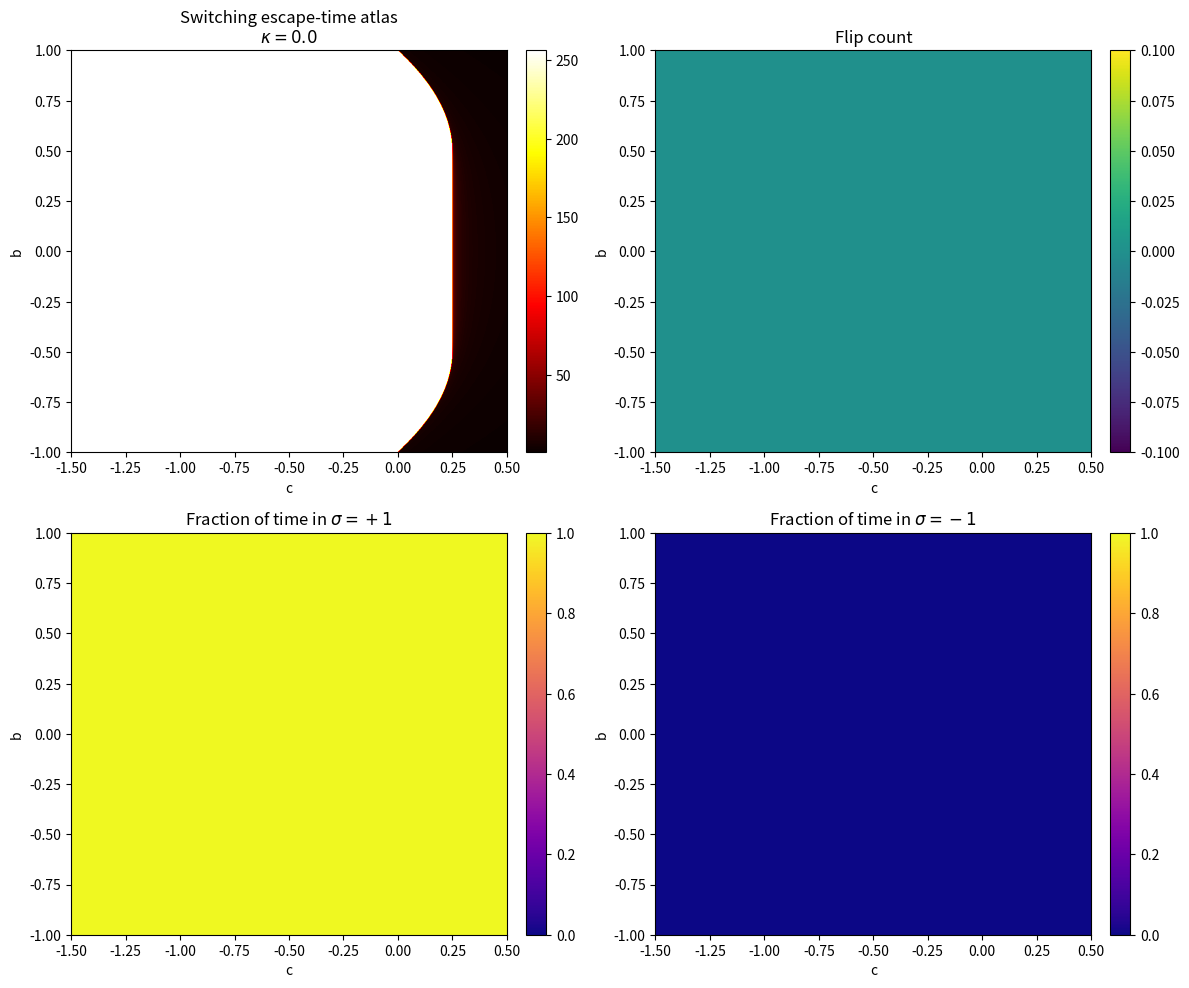
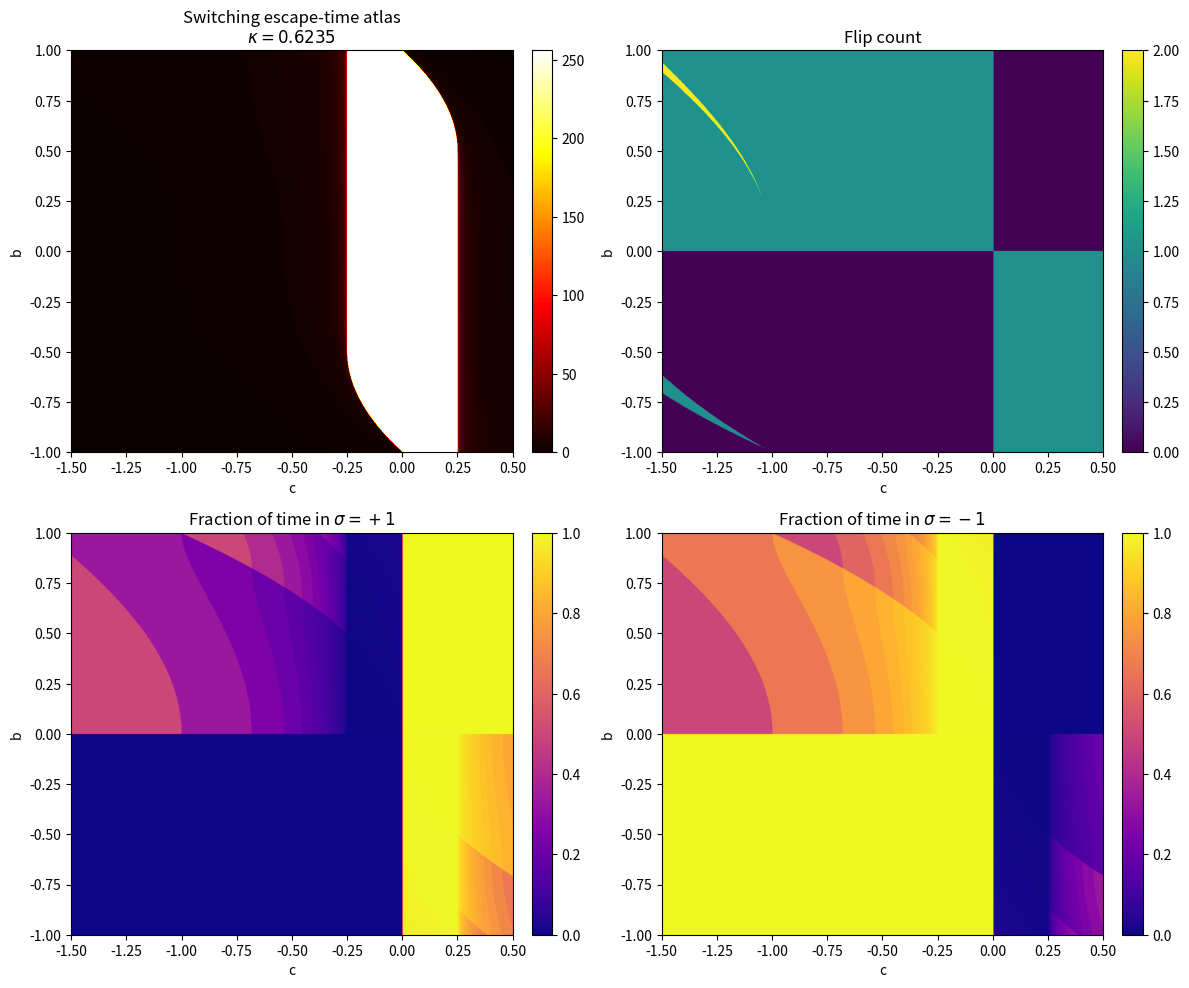

Write Python code to recreate these figures, in order.
import numpy as np
import matplotlib.pyplot as plt
from pathlib import Path

# -----------------------------
# Parameters
# -----------------------------
WIDTH = 900
HEIGHT = 900
MAX_ITER = 256

C_MIN, C_MAX = -1.5, 0.5
B_MIN, B_MAX = -1.0, 1.0

KAPPA_VALUES = [0.0, 0.6235]

ESCAPE_RADIUS = 2.0  # aligns with standard quadratic escape threshold

OUTPUT_DIR = Path("outputs")
OUTPUT_DIR.mkdir(exist_ok=True)

# -----------------------------
# Grid
# -----------------------------
c_vals = np.linspace(C_MIN, C_MAX, WIDTH)
b_vals = np.linspace(B_MIN, B_MAX, HEIGHT)
C, B = np.meshgrid(c_vals, b_vals)

# -----------------------------
# Sign–sin helper: ensure sigma ∈ {±1} only
# Convention: sin(...) == 0 -> +1
# -----------------------------
def sign_sin_vec(kappa, x):
    return np.where(np.sin(kappa * x) >= 0.0, 1.0, -1.0)

# -----------------------------
# Orbit diagnostics (sign–sin switching)
# x_{n+1} = sigma_n x_n^2 + c
# sigma_{n+1} = sign(sin(kappa * x_{n+1}))
# -----------------------------
def nm_orbit_diagnostics_sinswitch(C, B, kappa, max_iter=MAX_ITER, escape_radius=ESCAPE_RADIUS):
    x = B.copy()
    sigma = sign_sin_vec(kappa, x)

    active = np.ones_like(x, dtype=bool)
    escape_time = np.full(x.shape, max_iter, dtype=int)

    flip_count = np.zeros(x.shape, dtype=np.int32)
    plus_count = np.zeros(x.shape, dtype=np.int32)
    minus_count = np.zeros(x.shape, dtype=np.int32)
    steps_seen = np.zeros(x.shape, dtype=np.int32)

    for n in range(max_iter):
        if not np.any(active):
            break

        idx = np.where(active)

        x_a = x[active]
        c_a = C[active]
        s_a = sigma[active]

        # occupancy before update (counts time spent in current sigma)
        plus_mask = s_a > 0
        minus_mask = ~plus_mask

        plus_count[idx[0][plus_mask], idx[1][plus_mask]] += 1
        minus_count[idx[0][minus_mask], idx[1][minus_mask]] += 1
        steps_seen[idx] += 1

        # update
        x_next = s_a * x_a * x_a + c_a

        # new sigma from sign(sin(kappa * x_next))
        s_next = sign_sin_vec(kappa, x_next)

        flips = (s_next != s_a)
        flip_count[idx[0][flips], idx[1][flips]] += 1

        escaped_now = np.abs(x_next) > escape_radius
        escape_time[idx[0][escaped_now], idx[1][escaped_now]] = n

        # write back
        x_new = x.copy()
        sigma_new = sigma.copy()

        x_new[active] = x_next
        sigma_new[active] = s_next

        x = x_new
        sigma = sigma_new

        active_new = active.copy()
        active_new[idx[0][escaped_now], idx[1][escaped_now]] = False
        active = active_new

    plus_frac = np.divide(
        plus_count,
        steps_seen,
        out=np.zeros_like(plus_count, dtype=float),
        where=steps_seen > 0
    )
    minus_frac = np.divide(
        minus_count,
        steps_seen,
        out=np.zeros_like(minus_count, dtype=float),
        where=steps_seen > 0
    )

    return {
        "escape_time": escape_time,
        "flip_count": flip_count,
        "plus_frac": plus_frac,
        "minus_frac": minus_frac,
    }

# -----------------------------
# Render panels
# -----------------------------
for kappa in KAPPA_VALUES:
    data = nm_orbit_diagnostics_sinswitch(C, B, kappa)

    extent = [C_MIN, C_MAX, B_MIN, B_MAX]

    fig, axs = plt.subplots(2, 2, figsize=(12, 10), dpi=180)

    im0 = axs[0, 0].imshow(
        data["escape_time"],
        origin="lower",
        extent=extent,
        aspect="auto",
        cmap="hot"
    )
    axs[0, 0].set_title(f"Switching escape-time atlas\n$\\kappa={kappa}$")
    axs[0, 0].set_xlabel("c")
    axs[0, 0].set_ylabel("b")
    fig.colorbar(im0, ax=axs[0, 0], fraction=0.046, pad=0.04)

    im1 = axs[0, 1].imshow(
        data["flip_count"],
        origin="lower",
        extent=extent,
        aspect="auto",
        cmap="viridis"
    )
    axs[0, 1].set_title("Flip count")
    axs[0, 1].set_xlabel("c")
    axs[0, 1].set_ylabel("b")
    fig.colorbar(im1, ax=axs[0, 1], fraction=0.046, pad=0.04)

    im2 = axs[1, 0].imshow(
        data["plus_frac"],
        origin="lower",
        extent=extent,
        aspect="auto",
        cmap="plasma",
        vmin=0,
        vmax=1
    )
    axs[1, 0].set_title("Fraction of time in $\\sigma=+1$")
    axs[1, 0].set_xlabel("c")
    axs[1, 0].set_ylabel("b")
    fig.colorbar(im2, ax=axs[1, 0], fraction=0.046, pad=0.04)

    im3 = axs[1, 1].imshow(
        data["minus_frac"],
        origin="lower",
        extent=extent,
        aspect="auto",
        cmap="plasma",
        vmin=0,
        vmax=1
    )
    axs[1, 1].set_title("Fraction of time in $\\sigma=-1$")
    axs[1, 1].set_xlabel("c")
    axs[1, 1].set_ylabel("b")
    fig.colorbar(im3, ax=axs[1, 1], fraction=0.046, pad=0.04)

    plt.tight_layout()
    out_path = OUTPUT_DIR / f"nm_flip_diagnostics_kappa_{str(kappa).replace('.', '_')}.png"
    plt.savefig(out_path, bbox_inches="tight")
    plt.close(fig)

    print(f"Saved: {out_path}")

print("Done.")
